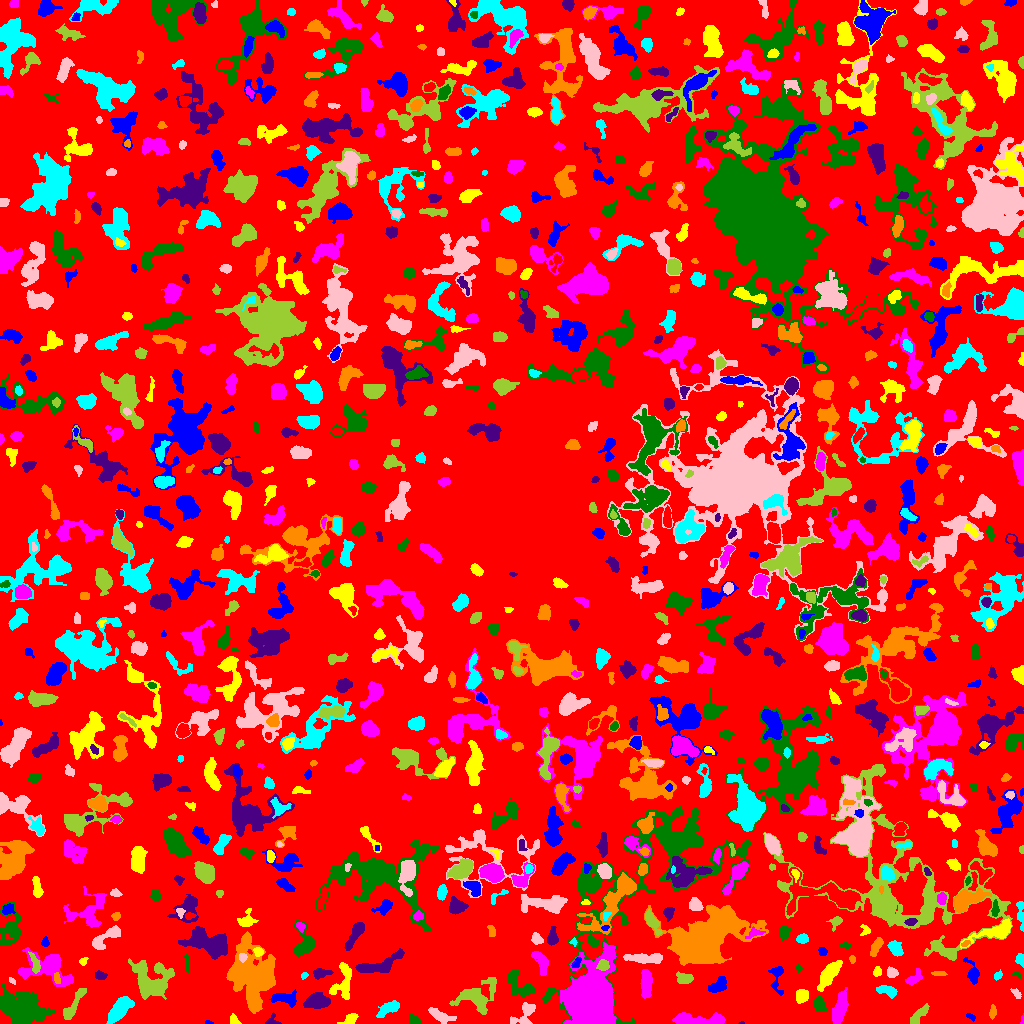

The data file committed next to this chart (first rows):
ID, X, Y, A, B, theta, total_flux, mu_max, mu_median, mu_mean, R_fwhm, R_e, R10, R90, x_start, x_end, y_start, y_end, area, greylevel
0, 516.7, 507.2, 301.7, 298.7, -0.6817, 1039631, 16.0, 1.0, 1.443, 8.831, 216.3, 82.94, 359.4, 0, 1023, 0, 1023, 720358, 1.443
1, 208.6, 0.6739, 1.968, 0.7618, -0.09664, 46.0, 4.0, 1.0, 1.586, 2.111, 1.382, 0.5642, 2.394, 205, 213, 0, 3, 29, 5.586
2, 234, 3.427, 2.879, 1.971, -0.9842, 253.0, 5.0, 3.0, 3.085, 4.184, 2.985, 1.262, 4.37, 230, 241, 0, 10, 82, 6.085
3, 1022, 3.76, 2.568, 0.711, 1.522, 50.0, 3.0, 2.0, 1.667, 2.257, 1.596, 0.5642, 2.523, 1020, 1023, 0, 10, 30, 5.667
4, 22.65, 15.37, 11.12, 7.347, -0.2469, 7591, 17.0, 6.0, 6.147, 10.05, 10.7, 4.222, 16.82, 0, 55, 0, 39, 1235, 9.147
5, 741.5, 0.4545, 1.482, 0.6003, 0.06925, 33.0, 5.0, 2.0, 2.062, 1.382, 1.128, 0.0, 1.784, 738, 744, 0, 2, 16, 6.062
6, 992.5, 11.23, 2.979, 1.524, 1.453, 73.0, 2.0, 1.0, 0.8391, 4.334, 2.646, 0.9772, 4.029, 989, 996, 4, 19, 87, 5.839
7, 119, 13.34, 7.441, 3.302, 0.8293, 2021, 12.0, 4.0, 4.711, 6.864, 6.18, 2.394, 9.901, 106, 134, 0, 27, 429, 7.711
8, 525.2, 10.89, 7.57, 3.76, 0.8258, 714.0, 7.0, 2.0, 2.568, 4.618, 4.82, 1.784, 8.058, 510, 535, 0, 21, 278, 6.568
9, 919.6, 8.701, 6.911, 2.208, 0.8698, 512.0, 5.0, 3.0, 2.586, 5.726, 4.514, 1.784, 6.864, 910, 929, 0, 20, 198, 5.586
10, 943.3, 10.04, 3.427, 2.363, 0.02861, 487.0, 7.0, 3.0, 3.247, 4.442, 3.568, 1.382, 5.698, 934, 950, 5, 16, 150, 7.247
11, 970.6, 6.704, 2.47, 1.199, -0.5022, 71.0, 3.0, 1.0, 1.315, 2.523, 2.185, 0.7979, 3.478, 966, 975, 2, 10, 54, 5.315
12, 351.5, 5.178, 2.558, 2.046, 1.394, 321.0, 8.0, 2.0, 2.396, 3.613, 2.877, 1.128, 4.549, 337, 358, 0, 10, 134, 6.396
13, 694.7, 3.766, 14.83, 2.459, -0.02813, 1545, 12.0, 3.0, 3.503, 4.983, 5.863, 2.034, 9.525, 672, 725, 0, 11, 441, 7.503
14, 414.5, 2.635, 2.75, 1.863, -0.4714, 337.0, 9.0, 3.0, 3.439, 3.141, 2.706, 1.128, 4.406, 409, 421, 0, 10, 98, 7.439
15, 272, 1.361, 3.183, 1.907, -0.04226, 233.0, 10.0, 1.0, 2.648, 2.646, 2.185, 0.7979, 3.656, 265, 281, 0, 11, 88, 6.648
16, 251.7, 48.02, 14.54, 10.33, -1.277, 10448, 19.0, 4.0, 5.355, 9.253, 12.65, 4.583, 20.94, 226, 275, 10, 92, 1951, 8.355
17, 388.7, 15.07, 6.362, 2.711, 0.5299, 663.0, 6.0, 3.0, 2.774, 6.457, 4.983, 1.954, 7.653, 376, 399, 6, 23, 239, 5.774
18, 440.8, 7.512, 6.577, 2.366, -0.4178, 701.0, 7.0, 3.0, 3.009, 4.652, 4.583, 1.784, 7.506, 428, 456, 0, 16, 233, 6.009
19, 476.3, 27.36, 10.74, 6.934, 0.3518, 2881, 10.0, 4.0, 4.326, 8.33, 7.999, 2.985, 12.96, 449, 496, 9, 46, 666, 6.326
20, 667.8, 27.27, 4.263, 2.841, 1.36, 632.0, 9.0, 3.0, 3.275, 4.334, 3.868, 1.493, 6.358, 661, 675, 10, 35, 193, 7.275
21, 283.5, 25.14, 6.791, 2.653, -0.09859, 454.0, 5.0, 2.0, 1.733, 4.754, 4.583, 1.871, 7.485, 269, 296, 16, 34, 262, 5.733
22, 801.4, 27.75, 3.36, 2.825, 1.065, 1020, 12.0, 6.0, 6.22, 5.293, 3.909, 1.596, 6.103, 796, 808, 20, 34, 164, 9.22
23, 839.7, 15.04, 7.833, 2.898, 1.285, 1628, 11.0, 4.0, 4.262, 5.726, 5.89, 2.257, 9.39, 832, 848, 0, 36, 382, 7.262
24, 819.1, 19.14, 3.59, 2.475, -1.083, 504.0, 7.0, 3.0, 3.15, 4.514, 3.742, 1.493, 5.997, 813, 826, 12, 27, 160, 7.15
25, 317.1, 22.35, 5.775, 3.574, 0.09638, 1826, 11.0, 5.0, 5.355, 7.024, 5.781, 2.326, 8.974, 303, 330, 15, 31, 341, 8.355
26, 253.1, 29.09, 1.714, 1.309, 1.065, 85.0, 4.0, 2.0, 2.125, 2.821, 1.954, 0.7979, 2.985, 250, 256, 26, 33, 40, 14.12
27, 886.9, 32.77, 5.391, 2.228, -0.2629, 547.0, 6.0, 3.0, 3.005, 5.781, 4.297, 1.693, 6.531, 876, 897, 25, 38, 182, 6.005
28, 1017, 29.84, 2.579, 1.521, -0.8977, 118.0, 5.0, 1.0, 1.573, 2.185, 2.257, 0.7979, 3.989, 1010, 1021, 25, 35, 75, 5.573
29, 71.85, 16.16, 10.04, 2.472, 1.019, 820.0, 7.0, 2.0, 2.857, 5.232, 5.202, 1.954, 8.444, 63, 86, 4, 35, 287, 5.857
30, 383.8, 39.16, 5.403, 1.482, 0.02489, 268.0, 9.0, 2.0, 2.291, 2.585, 2.585, 0.9772, 4.478, 370, 391, 36, 43, 117, 6.291
31, 718.5, 37.86, 4.68, 2.826, 0.7003, 867.0, 11.0, 4.0, 3.977, 3.656, 4.442, 1.596, 7.069, 708, 726, 31, 47, 218, 6.977
32, 343.5, 41.3, 10.18, 4.738, 1.407, 1269, 7.0, 3.0, 3.118, 7.247, 6.531, 2.585, 9.934, 329, 351, 24, 61, 407, 6.118
33, 646.2, 39.73, 7.251, 2.278, -1.55, 753.0, 6.0, 3.0, 2.553, 6.864, 5.078, 1.954, 7.858, 640, 652, 25, 54, 295, 7.553
34, 519.1, 37.92, 8.817, 4.634, -0.788, 1420, 9.0, 4.0, 3.797, 5.67, 6.555, 2.394, 9.821, 508, 535, 26, 54, 374, 5.797
35, 320.9, 50.67, 4.562, 2.087, 0.06082, 329.0, 6.0, 2.0, 2.193, 4.068, 3.523, 1.262, 5.781, 313, 333, 44, 55, 150, 6.193
36, 57.09, 44.94, 2.866, 1.436, -1.366, 161.0, 5.0, 2.0, 2.3, 3.038, 2.523, 0.9772, 3.989, 54, 60, 40, 51, 70, 9.3
37, 303.6, 47.94, 1.867, 1.446, 0.5982, 67.0, 4.0, 1.0, 1.489, 2.523, 1.954, 0.5642, 3.141, 301, 308, 44, 51, 45, 7.489
38, 12.08, 42.55, 2.076, 1.244, -0.7056, 78.0, 3.0, 2.0, 1.95, 3.09, 2.111, 0.7979, 3.141, 9, 15, 39, 46, 40, 6.95
39, 684.5, 44.91, 3.931, 2.598, -0.1275, 473.0, 6.0, 3.0, 2.849, 5.382, 4.068, 1.693, 6.257, 676, 693, 40, 52, 166, 6.849
40, 442.5, 42.23, 4.575, 1.61, -0.5581, 113.0, 3.0, 1.0, 1.43, 2.932, 2.706, 0.9772, 4.514, 432, 447, 37, 47, 79, 5.43
41, 777, 46.81, 8.278, 3.159, -1.52, 616.0, 7.0, 2.0, 2.906, 4.26, 4.442, 1.693, 7.269, 768, 783, 28, 57, 212, 5.906
42, 877.2, 52.06, 2.429, 1.8, 1.323, 232.0, 6.0, 3.0, 3.013, 3.742, 2.646, 0.9772, 4.184, 873, 881, 47, 57, 77, 8.013
43, 913.5, 44.25, 4.43, 2.309, 0.5839, 242.0, 4.0, 1.0, 1.532, 4.618, 3.338, 1.382, 5.642, 905, 922, 38, 55, 158, 5.532
44, 1016, 48.96, 2.347, 1.358, -0.3705, 104.0, 5.0, 2.0, 2.311, 2.326, 1.954, 0.7979, 3.241, 1012, 1021, 45, 52, 45, 6.311
45, 100.6, 47.84, 2.569, 1.778, -0.2094, 187.0, 5.0, 2.0, 1.968, 3.141, 2.706, 0.9772, 4.334, 95, 107, 44, 53, 95, 5.968
46, 938.6, 49.75, 3.332, 1.148, -0.05448, 216.0, 7.0, 3.0, 3.086, 3.192, 2.523, 0.9772, 3.909, 931, 947, 48, 52, 70, 7.086
47, 997.3, 47.44, 2.177, 1.584, 0.7429, 131.0, 6.0, 2.0, 2.015, 2.523, 2.257, 0.7979, 3.656, 994, 1002, 43, 54, 65, 6.015
48, 891.6, 50.66, 2.54, 2.196, -0.7006, 279.0, 6.0, 2.0, 2.632, 4.068, 2.985, 1.128, 4.652, 887, 898, 46, 57, 106, 7.632
49, 151, 42.63, 9.759, 8.617, -0.6557, 3874, 13.0, 3.0, 4.078, 7.203, 8.992, 3.385, 14.8, 128, 174, 24, 65, 950, 7.078
50, 422.3, 56.75, 4.967, 3.045, 0.7324, 390.0, 5.0, 1.0, 1.789, 4.442, 4.107, 1.596, 6.794, 413, 430, 39, 63, 218, 5.789
51, 972.6, 50.16, 6.421, 2.668, -1.258, 572.0, 7.0, 2.0, 2.777, 4.184, 4.26, 1.596, 6.887, 963, 979, 39, 66, 206, 5.777
52, 83.4, 62.15, 2.47, 1.693, 0.8558, 110.0, 3.0, 2.0, 1.864, 3.432, 2.459, 0.9772, 3.827, 79, 88, 58, 66, 59, 5.864
53, 540.7, 62.85, 6.577, 2.77, -1.057, 467.0, 5.0, 2.0, 1.914, 5.046, 4.37, 1.693, 6.91, 531, 548, 48, 72, 244, 5.914
54, 798.7, 54.91, 1.823, 1.114, 1.533, 55.0, 4.0, 1.0, 1.279, 2.185, 1.693, 0.5642, 2.877, 796, 802, 51, 59, 43, 5.279
55, 378.7, 58.27, 12.83, 3.545, 0.3212, 1178, 6.0, 2.0, 2.49, 8.463, 6.723, 2.646, 10.36, 355, 404, 51, 75, 473, 6.49
56, 852.1, 64.48, 1.609, 1.309, -0.6344, 44.0, 3.0, 1.0, 0.9167, 1.784, 1.693, 0.5642, 2.877, 849, 855, 60, 68, 48, 5.917
57, 1021, 63.69, 2.6, 1.898, -1.275, 217.0, 6.0, 2.0, 2.359, 3.568, 2.646, 0.9772, 4.146, 1015, 1023, 56, 70, 92, 6.359
58, 242.6, 66.46, 1.778, 1.716, 0.03779, 215.0, 8.0, 3.0, 3.209, 3.141, 2.257, 0.7979, 3.432, 239, 247, 61, 70, 67, 13.21
59, 603.2, 58.67, 2.641, 2.369, 0.3878, 390.0, 8.0, 3.0, 3.25, 4.029, 3.09, 1.128, 5.015, 596, 609, 53, 64, 120, 16.25
... 912 more rows
